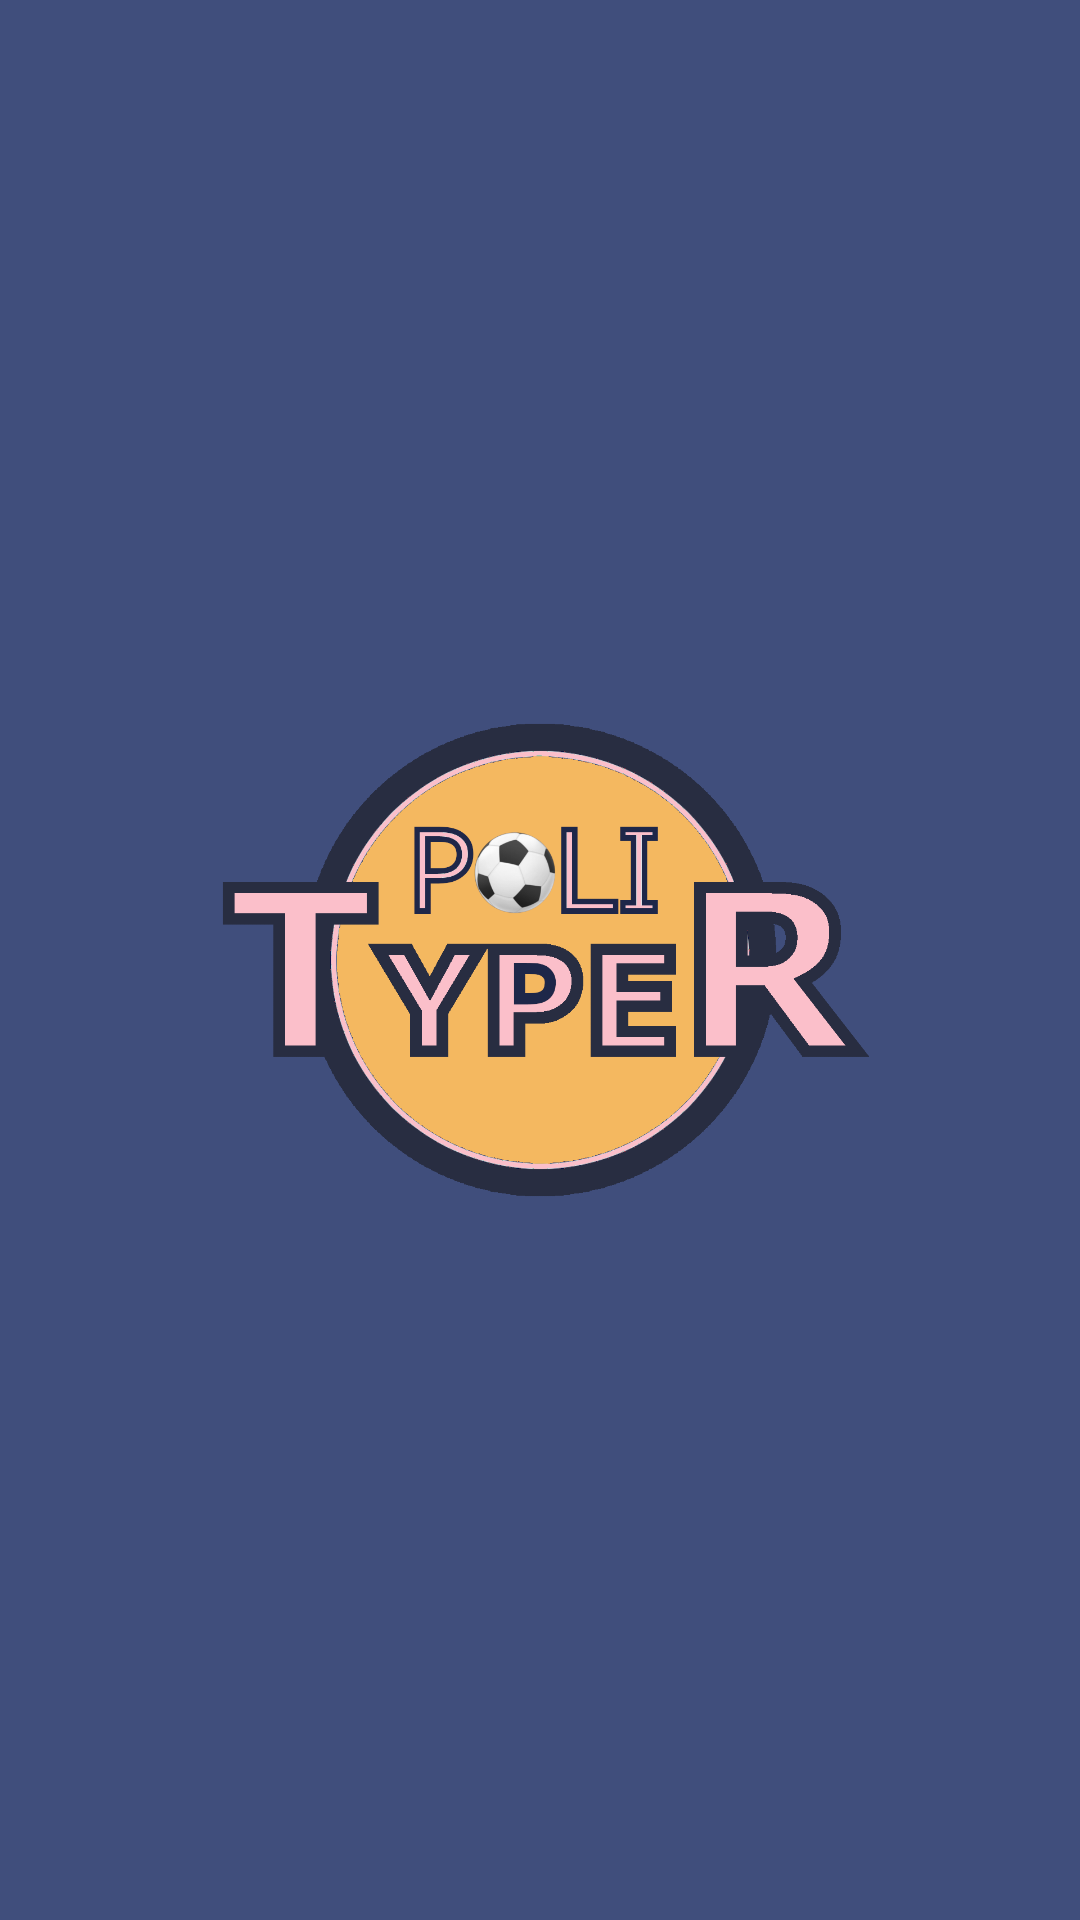

The Android layout XML behind this screen, and the referenced resources:
<!-- AndroidManifest.xml: application theme AppTheme -->
<!-- res/layout/fragment_splash.xml -->
<?xml version="1.0" encoding="utf-8"?>
<FrameLayout xmlns:android="http://schemas.android.com/apk/res/android"
    xmlns:app="http://schemas.android.com/apk/res-auto"
    xmlns:tools="http://schemas.android.com/tools"
    android:layout_width="match_parent"
    android:layout_height="match_parent"
    tools:context=".fragments.SplashFragment">

    <androidx.constraintlayout.widget.ConstraintLayout
        android:layout_width="match_parent"
        android:layout_height="match_parent"
        android:background="@color/colorPrimary">

        <ImageView
            android:id="@+id/imageView"
            android:layout_width="wrap_content"
            android:layout_height="wrap_content"
            android:src="@mipmap/logo"
            app:layout_constraintBottom_toBottomOf="parent"
            app:layout_constraintEnd_toEndOf="parent"
            app:layout_constraintHorizontal_bias="0.0"
            app:layout_constraintStart_toStartOf="parent"
            app:layout_constraintTop_toTopOf="parent" />
    </androidx.constraintlayout.widget.ConstraintLayout>
</FrameLayout>
<!-- resources referenced by this layout -->
<resources>
  <color name="colorPrimary">#404E7C</color>
  <!-- mipmap logo: png bitmap (mipmap-xhdpi, 81300 bytes) -->
  <style name="AppTheme" parent="Theme.AppCompat.Light.NoActionBar">
          
          <item name="colorPrimary">@color/colorPrimary</item>
          <item name="colorPrimaryDark">@color/colorPrimaryDark</item>
          <item name="colorAccent">@color/colorAccent</item>
      </style>
  <color name="colorPrimaryDark">#282D41</color>
  <color name="colorAccent">#F4B860</color>
</resources>
